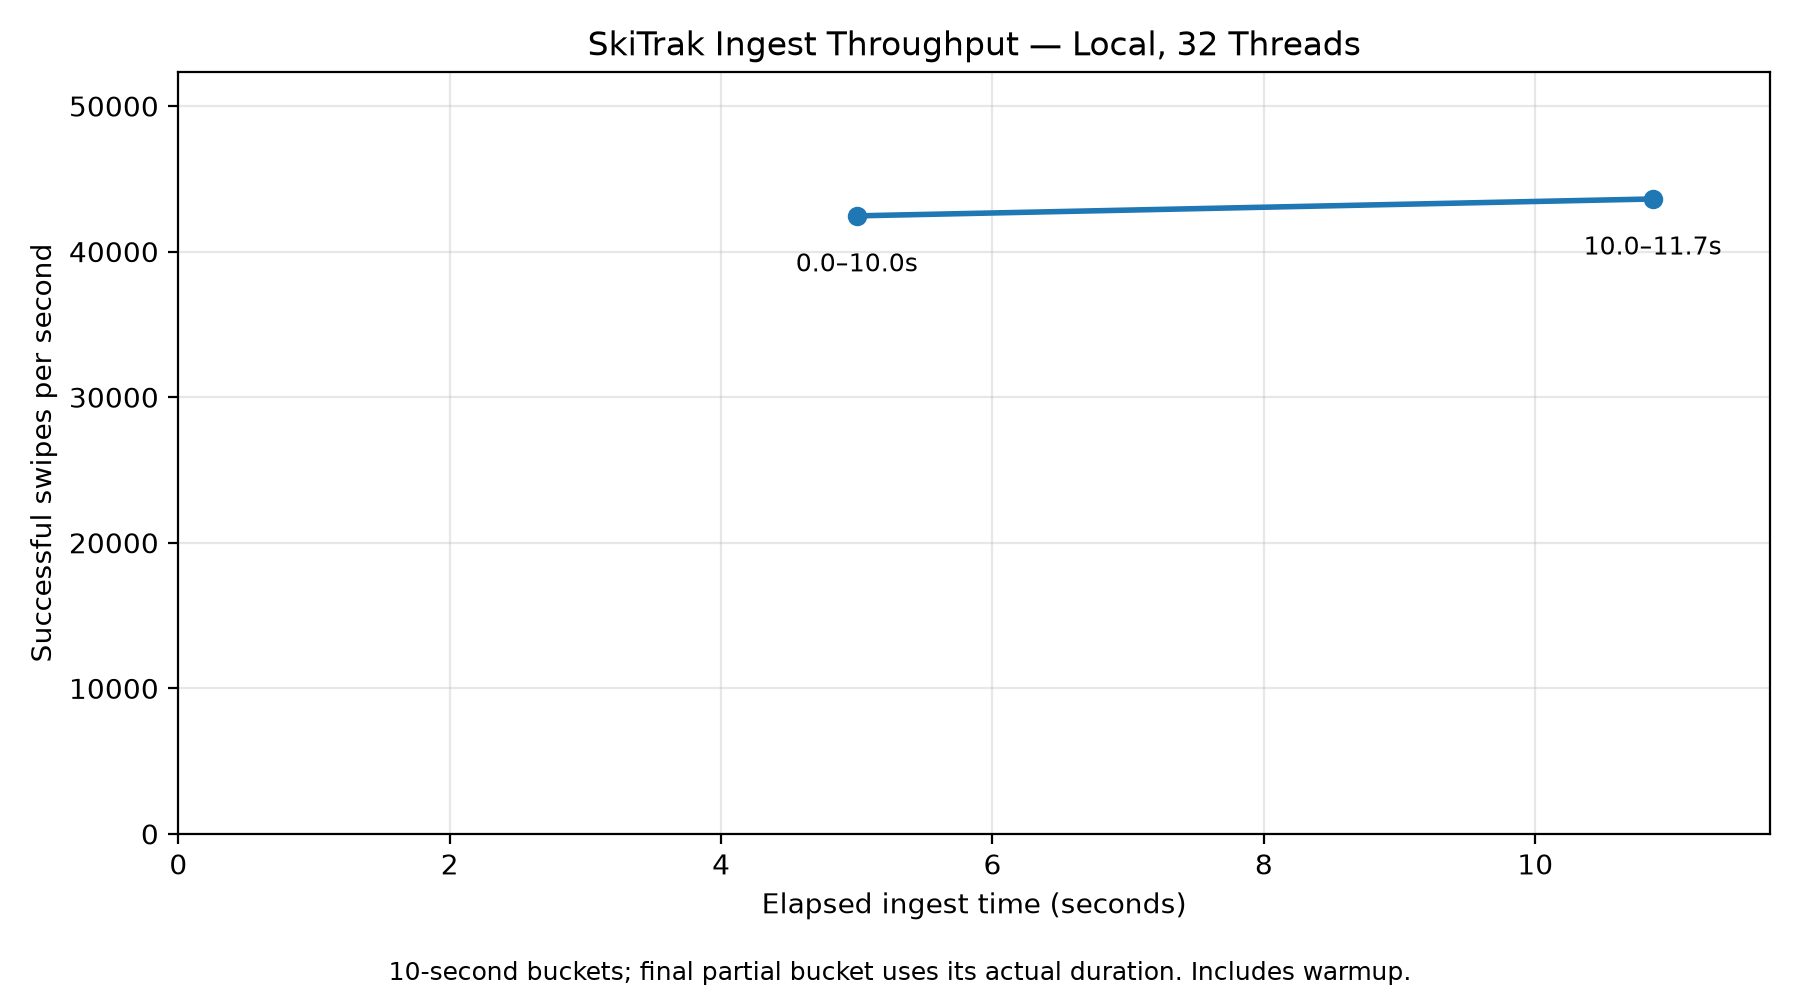

Data behind this chart, as committed beside it:
bucketStartSeconds, bucketEndSeconds, successfulSwipes, throughput
0.000, 10, 424562, 42456
10, 11.73, 75438, 43616
